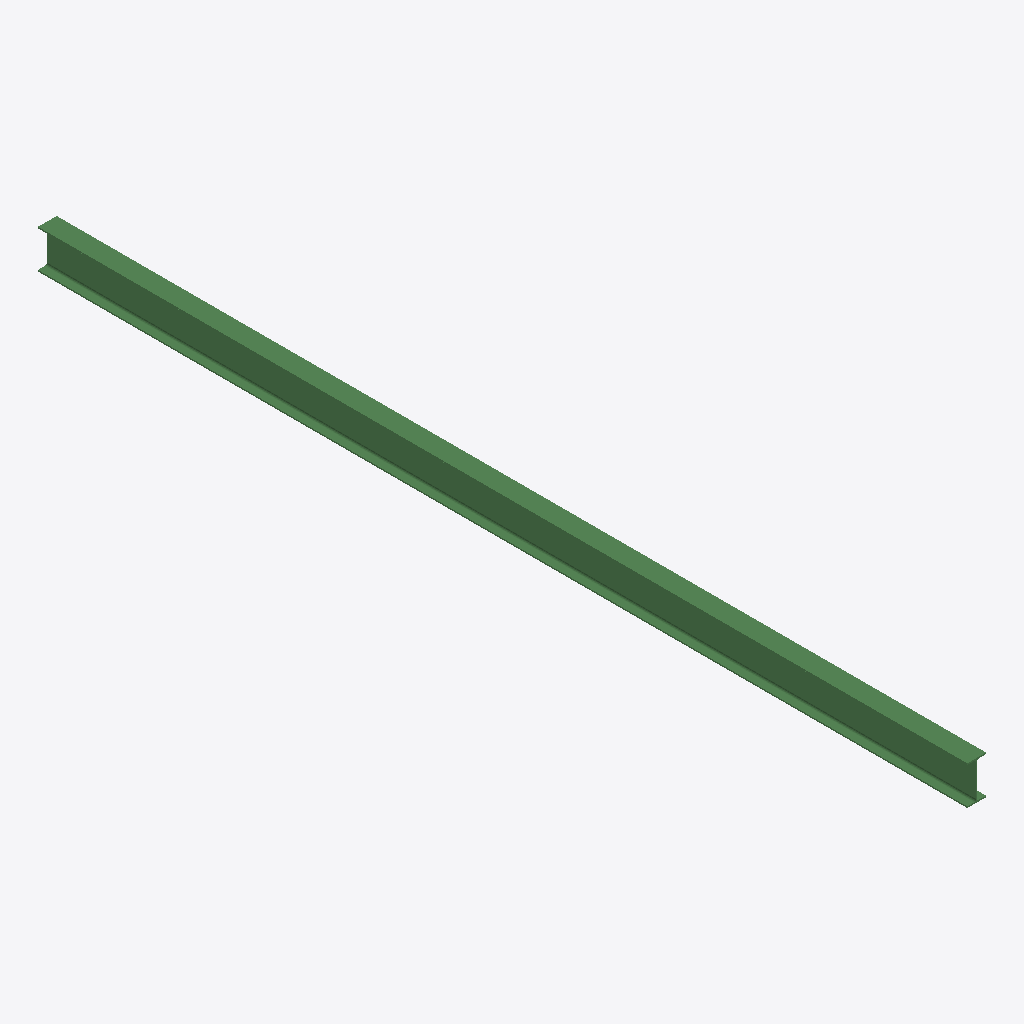
Isometric view of an IFC building model (IFC-SPF (STEP), schema IFC2X3, length unit millimetre), seen from the south-west, elements coloured by IFC class: 1 beam (green).
Extent 0.2 m × 7.9 m × 0.3 m (x, y, z). Storeys (1): Undefined at 0.00 m. Elements (1): 1 IfcBeam.

HEADER;
FILE_DESCRIPTION(('ViewDefinition[AISC_Steel_Detailing]','Option [BaseQuantities:Off]','Option [GridExport:On]','Option [Assemblies:Off]','Option [Bolts:On]','Option [Rebars:On]','Option [PourObjects:Off]','Option [Welds:On]','Option [SurfaceTreatments:On]','Option [LocationBy:0]','Option [ViewColors:Off]','Option [SectionedSpine:Off]','[2 more]'),'2;1');
FILE_NAME('b_768_Qty_4.ifc','2026-05-16T11:53:03',('GIOVANNIPC\\gcorrea'),('Structural Designer'),'IFC Database version: Work','Tekla Structures 2020 Service Pack 5, IFC Export','');
FILE_SCHEMA(('IFC2X3'));
ENDSEC;
DATA;
#37=IFCPROJECT('2G7ZFDNE16yBDU14FA92Me',#5,'Proyecto',$,$,$,$,(#11),#36);
#39=IFCSITE('2xvEzEinjBTea80yOTcujY',#5,'Obra',$,$,#38,$,$,.ELEMENT.,$,$,$,$,$);
#41=IFCBUILDING('39vEzFNVzBpvuV9$G7xWI4',#5,'Undefined',$,$,#40,$,$,.ELEMENT.,$,$,$);
#43=IFCBUILDINGSTOREY('29hdEUCErFze9E_VIAceOd',#5,'Undefined',$,$,#42,$,$,.ELEMENT.,0.0);
#59=IFCBEAM('0qaqgau4b8pfmLzruU2Ngg',#44,'BEAM','IPE330','IPE330',#47,#58,'ID34934aa4-e049-48ce-9c15-f75e1e097aaa');
ENDSEC;
